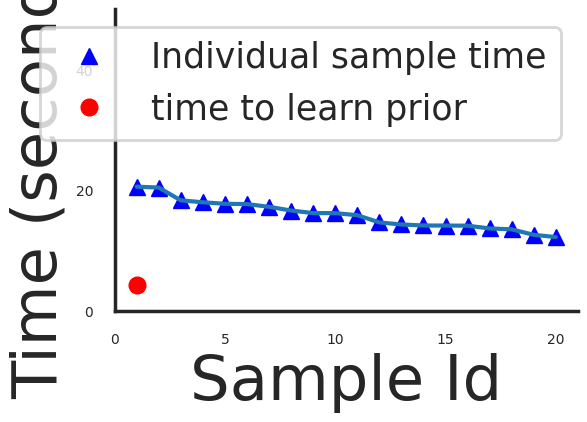

Reproduce this figure in Python.
from matplotlib.font_manager import FontProperties
import matplotlib.pyplot as plt
import seaborn as sns
import numpy as np

# fig = plt.gcf()
# fig.set_size_inches(20, 11)

font0 = FontProperties()
font = font0.copy()
font.set_family('sans-serif')
font.set_name('Helvetica')
font.set_weight('bold')

font1 = font0.copy()
font1.set_family('sans-serif')
font1.set_name('Helvetica')
# hfont = {'fontname':'Helvetica'}

a=[17.27,15.88,13.68,14.34,14.16,16.65,20.61,14.17,16.23,17.77,17.72,18.02,18.34,14.14,16.22,20.46,14.68,12.62,13.53,12.25]
sns.set_style('white')
sns.set_context('poster')
plt.plot(range(1, 21), np.sort(np.array(a))[::-1],  'b^', label='Individual sample time', )
plt.plot(range(1, 21), np.sort(np.array(a))[::-1] )
plt.plot([1], [4.25], 'ro', label='time to learn prior')

sns.despine()
plt.ylim([0, 50])
plt.xlim([0, 21])
plt.ylabel('Time (seconds)', fontsize=45, fontproperties=font1)
plt.xlabel('Sample Id', fontsize=45, fontproperties=font1)
plt.xticks(fontsize=35, fontproperties=font1)
plt.yticks(fontsize=35, fontproperties=font1)
plt.legend(loc='upper right', fontsize=25)
sns.despine()
plt.tight_layout()
# plt.savefig("timing.pdf")
plt.show()
# ###################################
#
# nopriorA=[0.739618129755, 0.742662427614, 0.743988916088, 0.739114961732, 0.737171342788, 0.743270815566, 0.737072701716, 0.737752670863]
# adaptA=[0.823498873931, 0.825427764655, 0.826203296197, 0.823116807919, 0.822794513227, 0.826109179251, 0.822135268821, 0.822217148894]
# # estA=[0.767029865951, 0.76974524823, 0.771039904812, 0.766818857008, 0.764899816997, 0.770491104009, 0.764896056941, 0.765086920029]
#
# nopriorB=[0.742920644252, 0.73810050717, 0.743324495726, 0.7376387085, 0.738492243428, 0.743160508206, 0.744067441266, 0.741875364738]
# adaptB=[0.825180078755, 0.823030969897, 0.825520471767, 0.822325816092, 0.82262851408, 0.825406487565, 0.826186284414, 0.8239865205]
# # estB=[0.770085708375, 0.765805047635, 0.770795207343, 0.765209058631, 0.76609142915, 0.770314185298, 0.771111721126, 0.768771054923]
#
# np=[0.739410232929,0.742476291877,0.743805183309,0.738907591716,0.736974013408,0.743073143836,0.736862244909,0.737552401873,0.742920644252,0.73810050717,0.743324495726,0.7376387085,0.738492243428,0.743160508206,0.744067441266,0.741875364738]
# adpt=[0.870995510085,0.872119714682,0.872075887868,0.870050761674,0.870072120307,0.87258517025,0.869465191361,0.869597258491,0.871306763549,0.86961455133,0.87221151435,0.869602457515,0.86911419582,0.87097740633,0.872526846918,0.871038534748]
# # np=nopriorA+nopriorB
# # adpt=adaptA+adaptB
# # est=estA+estB
#
# data=[np, adpt]#, est]
# sns.set_style('white')
#
# sns.set_context('poster')
#
# box = plt.boxplot(data, patch_artist=True)
# sns.despine()
# colors = ['lightblue', 'pink', 'lightgreen']
# for patch, color in zip(box['boxes'], colors):
#     patch.set_facecolor(color)
#
# plt.xticks([1,2], ['Flat Prior', 'Adaptive Prior'], fontsize=40, fontproperties=font)#, 'Adaptive-est Prior'])
# plt.ylabel('Spearman Correlation',  fontsize=40, fontproperties=font1)
# plt.xlabel('Method',  fontsize=40, fontproperties=font1)
# plt.yticks(fontsize=30, fontproperties=font)
# plt.tight_layout()
# plt.savefig("corr.pdf")

# from matplotlib.font_manager import FontProperties
# import matplotlib.pyplot as plt
# import seaborn as sns
# import numpy as np
#
# font0 = FontProperties()
# font = font0.copy()
# font.set_family('sans-serif')
# font.set_name('Helvetica')
# font.set_weight('bold')
#
# font1 = font0.copy()
# font1.set_family('cursive')
#
# import pandas as pd
#
# np=[0.739410232929,0.742476291877,0.743805183309,0.738907591716,0.736974013408,0.743073143836,0.736862244909,0.737552401873,0.742920644252,0.73810050717,0.743324495726,0.7376387085,0.738492243428,0.743160508206,0.744067441266,0.741875364738]
# adpt=[0.870995510085,0.872119714682,0.872075887868,0.870050761674,0.870072120307,0.87258517025,0.869465191361,0.869597258491,0.871306763549,0.86961455133,0.87221151435,0.869602457515,0.86911419582,0.87097740633,0.872526846918,0.871038534748]
#
# dat  = []
# for x in np:
#     dat.append(("flat prior", x))
# for x in adpt:
#     dat.append(("adaptive prior", x))
#
# D = pd.DataFrame(dat, columns=['method', 'Spearman correlation'])
#
# data=[np, adpt]
#
# sns.set_context('poster')
# sns.set(style="ticks", font_scale=2,
#         rc={'font.family' : 'sans-serif',
#             'font.sans-serif' : ['Helvetica'],
#             'font.weight' : 'bold'})
# ax = sns.boxplot(x="method", y="Spearman correlation", data=D)
# sns.despine(offset=2, trim=False)
# plt.tight_layout()
# # plt.show()
# plt.savefig("corr.pdf")